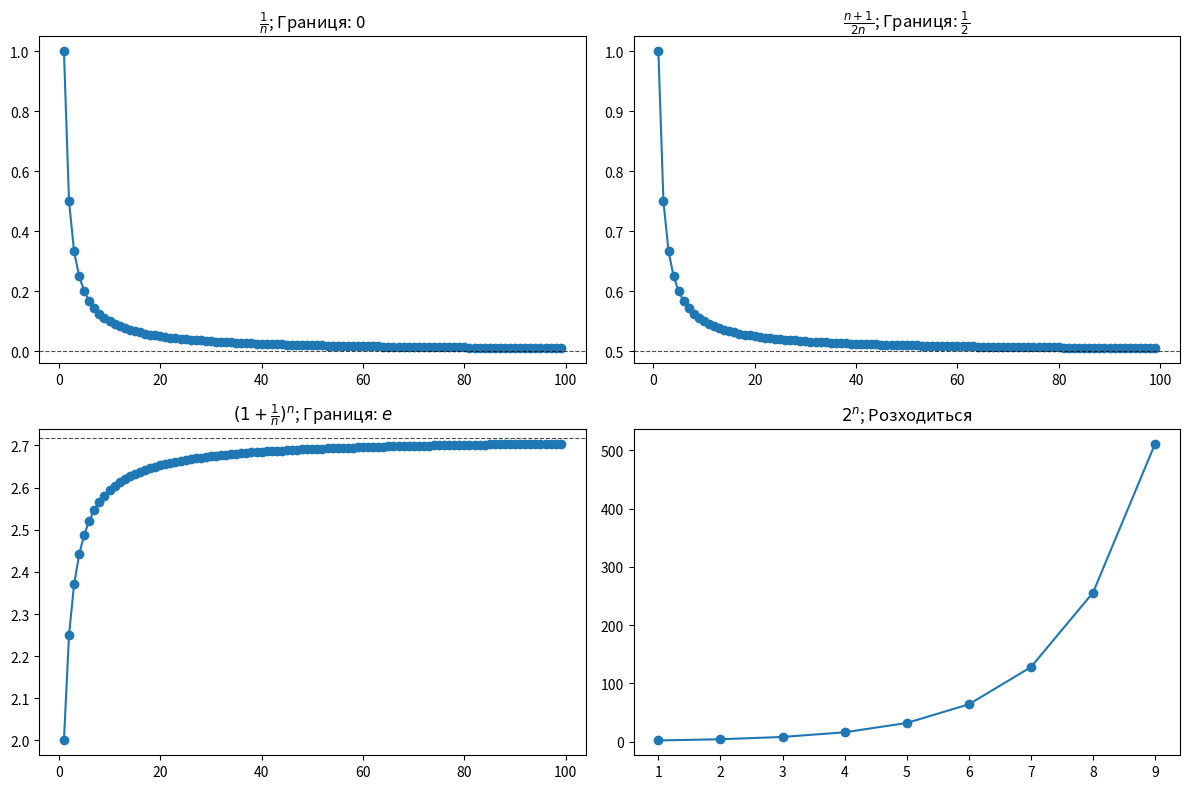

The matplotlib source for this figure:
import matplotlib.pyplot as plt
import numpy as np

# Послідовність, яка збігається до 0
n1 = np.arange(1, 100)
a_n = 1 / n1

# Послідовність збіжна до 1/2
n2 = np.arange(1, 100)
b_n = (n2 + 1) / (2 * n2)

# Збіжна послідовність до e
n3 = np.arange(1, 100)
c_n = (1 + 1 / n3) ** n3

# Невласна геометрична послідовність, що розходиться
n4 = np.arange(1, 10)
d_n = 2**n4

# Візуалізація
plt.figure(figsize=(12, 8))

plt.subplot(2, 2, 1)
plt.plot(n1, a_n, marker='o')
plt.axhline(y=0, color='black', linestyle='--', linewidth=0.8, alpha=0.7)
plt.title(r'$\frac{1}{n}$; Границя: 0')

plt.subplot(2, 2, 2)
plt.plot(n2, b_n, marker='o')
plt.axhline(y=1/2, color='black', linestyle='--', linewidth=0.8, alpha=0.7)
plt.title(r'$\frac{n + 1}{2n}$; Границя: $\frac{1}{2}$')

plt.subplot(2, 2, 3)
plt.plot(n3, c_n, marker='o')
plt.axhline(y=np.e, color='black', linestyle='--', linewidth=0.8, alpha=0.7)
plt.title(r'$(1 + \frac{1}{n})^n$; Границя: $e$')

plt.subplot(2, 2, 4)
plt.plot(n4, d_n, marker='o')
plt.title('$2^n$; Розходиться')

plt.tight_layout()
plt.show()